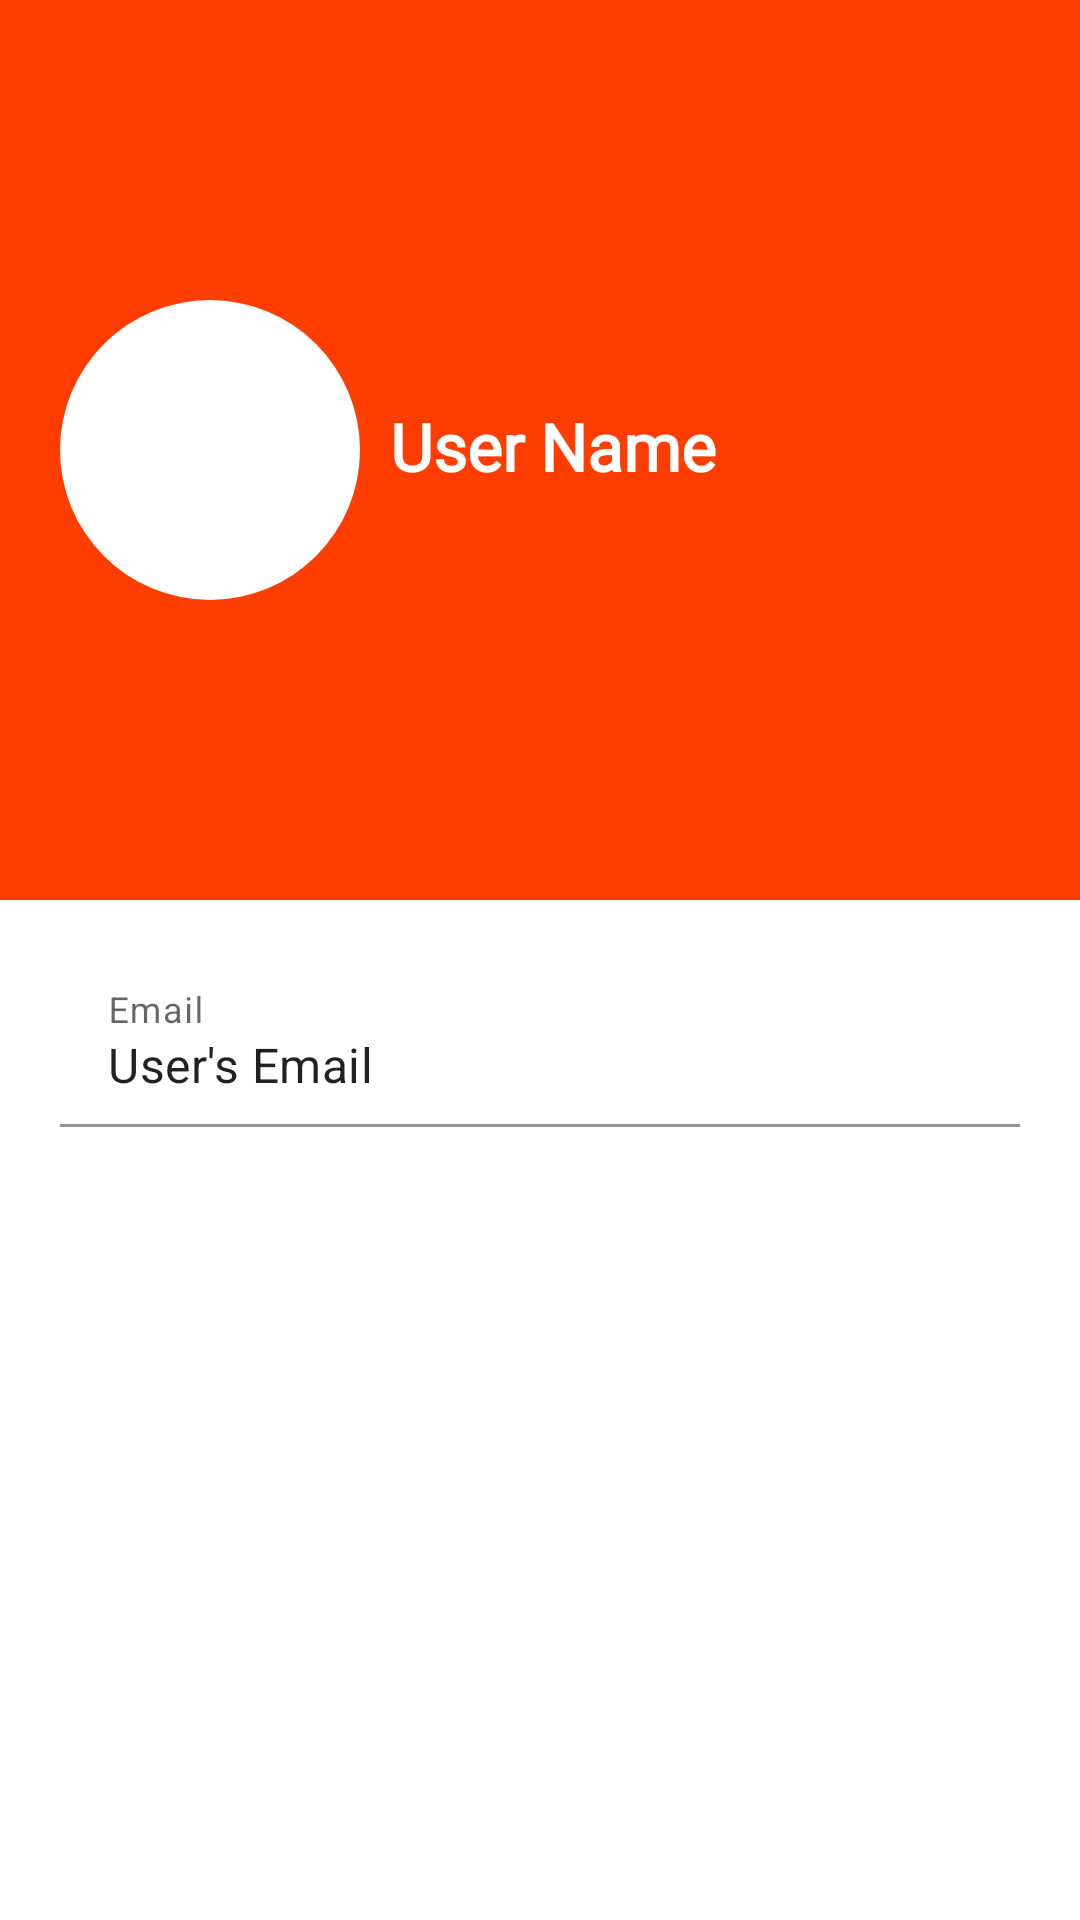

The Android layout XML behind this screen, and the referenced resources:
<!-- AndroidManifest.xml: application theme Theme.GeoLab -->
<!-- res/layout/user_profile.xml -->
<?xml version="1.0" encoding="utf-8"?>
<LinearLayout xmlns:android="http://schemas.android.com/apk/res/android"
    android:layout_width="match_parent"
    android:layout_height="match_parent"
    android:orientation="vertical">

    <RelativeLayout
        android:layout_width="match_parent"
        android:layout_height="300dp"
        android:padding="20dp"
        android:background="@color/orange_red">

        <ImageView
            android:id="@+id/profile_image_section"
            android:layout_width="100dp"
            android:layout_height="100dp"
            android:src="@drawable/circle"
            android:layout_centerVertical="true"/>

        <TextView
            android:id="@+id/fullname"
            android:layout_width="wrap_content"
            android:layout_height="wrap_content"
            android:layout_centerVertical="true"
            android:layout_marginLeft="10dp"
            android:layout_toRightOf="@+id/profile_image_section"
            android:fontFamily="@font/bungee"
            android:includeFontPadding="false"
            android:text="User Name"
            android:textColor="@color/white"
            android:textSize="22sp"
            android:textStyle="bold" />

    </RelativeLayout>

    
    <LinearLayout
        android:layout_width="match_parent"
        android:layout_height="wrap_content"
        android:padding="20dp">

        <com.google.android.material.textfield.TextInputLayout
            android:layout_width="match_parent"
            android:layout_height="wrap_content"
            android:hint="Email">

            <com.google.android.material.textfield.TextInputEditText
                android:layout_width="match_parent"
                android:layout_height="wrap_content"
                android:background="@color/white"
                android:text="User's Email">
            </com.google.android.material.textfield.TextInputEditText>

        </com.google.android.material.textfield.TextInputLayout>

    </LinearLayout>

</LinearLayout>
<!-- resources referenced by this layout -->
<resources>
  <color name="orange_red">#FF3D00</color>
  <color name="white">#FFFFFFFF</color>
  <!-- drawable circle (drawable) -->
  <?xml version="1.0" encoding="utf-8"?>
  <selector xmlns:android="http://schemas.android.com/apk/res/android">
      <item>
          <shape android:shape="oval">
              <solid android:color="@color/white"/>
              <size android:width="120dp" android:height="120dp"/>
          </shape>
      </item>
  
  
  
  </selector>
  <style name="Theme.GeoLab" parent="Theme.MaterialComponents.DayNight.DarkActionBar">
          
          <item name="colorOnPrimary">@color/white</item>
          
          <item name="colorOnSecondary">@color/black</item>
          
          <item name="android:statusBarColor" tools:targetApi="l">?attr/colorPrimaryVariant</item>
          
      </style>
  <color name="black">#FF000000</color>
</resources>
